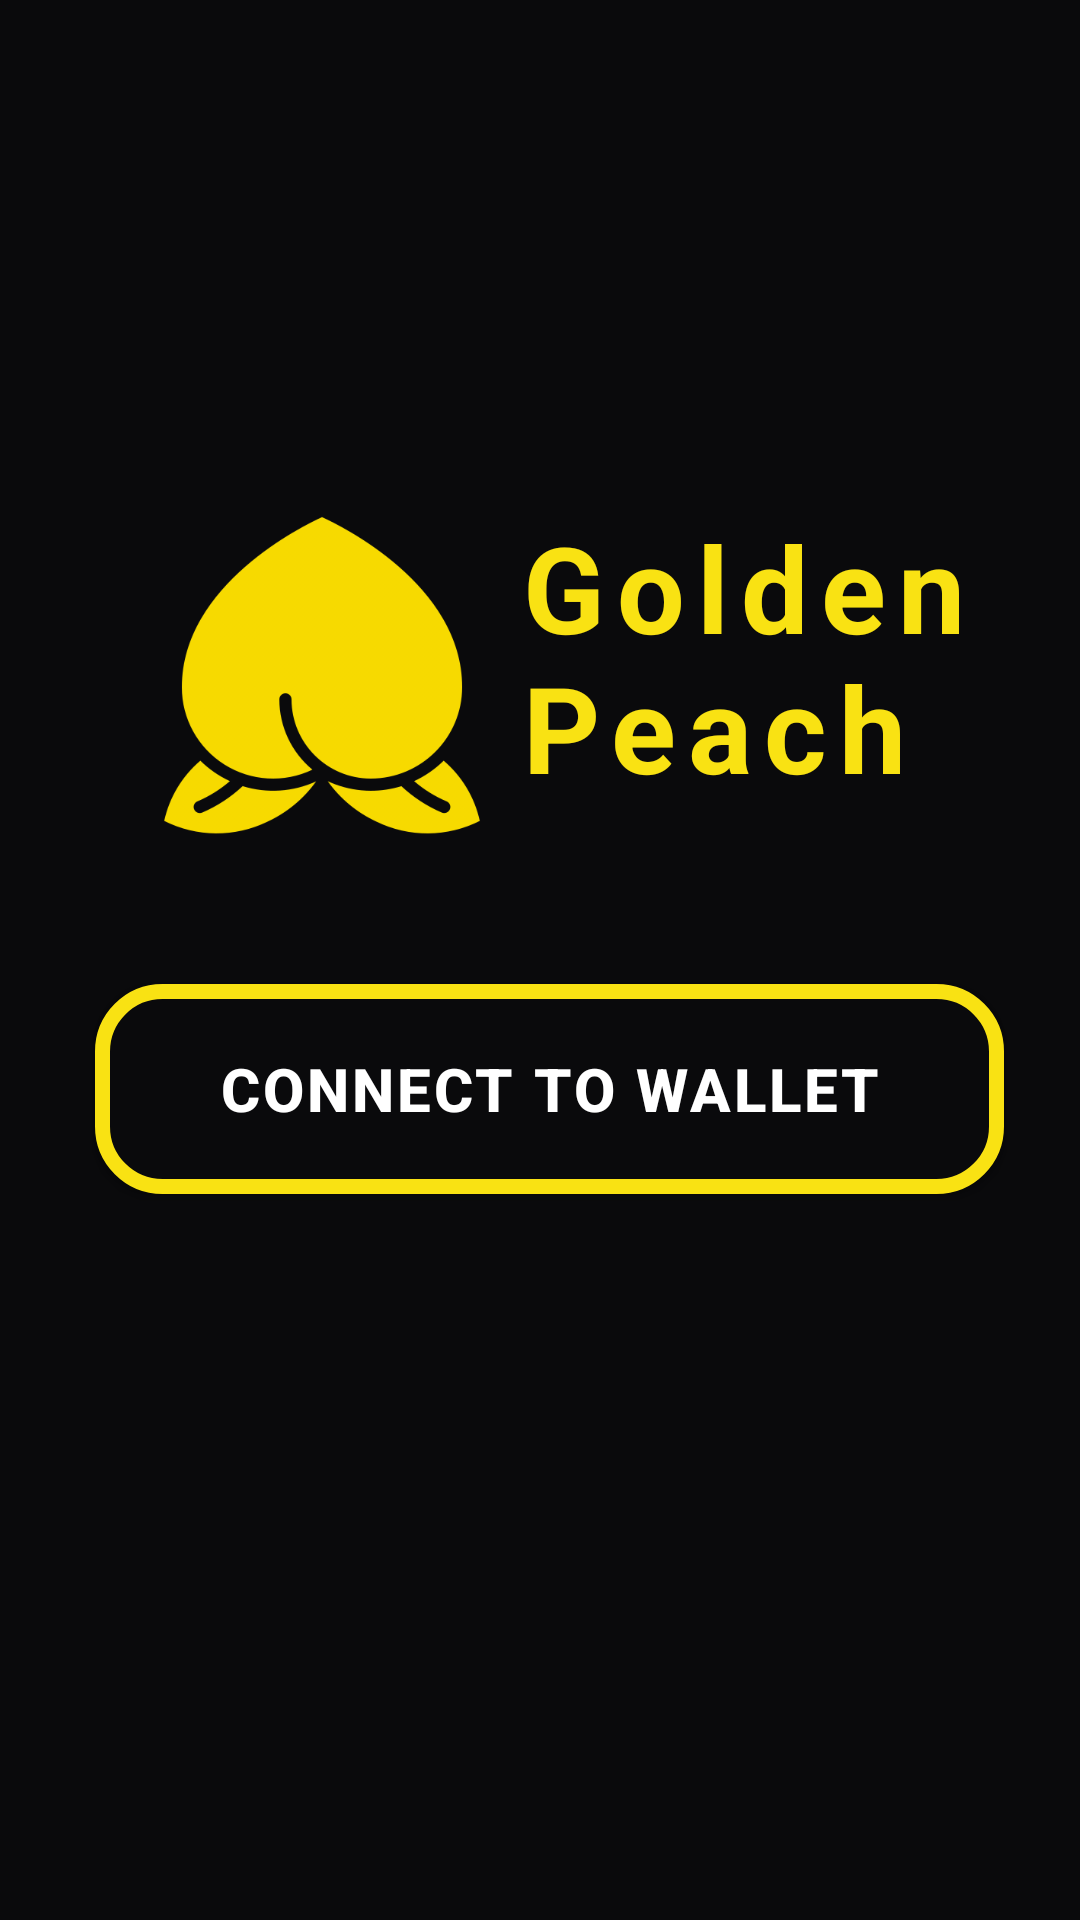

The Android layout XML behind this screen, and the referenced resources:
<!-- AndroidManifest.xml: application theme Theme.Goldenpeachm -->
<!-- res/layout/activity_login.xml -->
<?xml version="1.0" encoding="utf-8"?>
<androidx.constraintlayout.widget.ConstraintLayout xmlns:android="http://schemas.android.com/apk/res/android"
    xmlns:app="http://schemas.android.com/apk/res-auto"
    xmlns:tools="http://schemas.android.com/tools"
    android:layout_width="match_parent"
    android:layout_height="match_parent"
    android:background="@color/background"
    tools:context=".LoginActivity">

    <TextView
        android:id="@+id/textView"
        android:layout_width="wrap_content"
        android:layout_height="wrap_content"
        android:layout_marginTop="9dp"
        android:layout_marginEnd="55dp"
        android:letterSpacing="0.1"
        android:text="@string/app"
        android:textColor="@color/golden"
        android:textSize="40sp"
        android:textStyle="bold"
        app:layout_constraintEnd_toEndOf="parent"
        app:layout_constraintStart_toEndOf="@+id/imageView"
        app:layout_constraintTop_toTopOf="@+id/imageView" />

    <androidx.appcompat.widget.AppCompatButton
        android:id="@+id/button"
        android:layout_width="303dp"
        android:layout_height="70dp"
        android:layout_marginBottom="285dp"
        android:background="@drawable/border"
        android:letterSpacing="0.05"
        android:text="@string/log_in"
        android:textColor="@color/white"
        android:textSize="20sp"
        android:textStyle="bold"
        app:layout_constraintBottom_toBottomOf="parent"
        app:layout_constraintEnd_toEndOf="@+id/textView"
        app:layout_constraintStart_toStartOf="@+id/imageView"
        app:layout_constraintTop_toBottomOf="@+id/imageView" />

    <ImageView
        android:id="@+id/imageView"
        android:layout_width="130dp"
        android:layout_height="130dp"
        android:layout_marginStart="61dp"
        android:layout_marginTop="203dp"
        android:layout_marginBottom="38dp"
        android:contentDescription="@string/logo_desc"
        app:layout_constraintBottom_toTopOf="@+id/button"
        app:layout_constraintEnd_toStartOf="@+id/textView"
        app:layout_constraintStart_toStartOf="parent"
        app:layout_constraintTop_toTopOf="parent"
        app:srcCompat="@drawable/peach" />

</androidx.constraintlayout.widget.ConstraintLayout>
<!-- resources referenced by this layout -->
<resources>
  <color name="background">#0A0A0C</color>
  <color name="golden">#F9E213</color>
  <color name="white">#FFFFFFFF</color>
  <!-- drawable border (drawable) -->
  <?xml version="1.0" encoding="utf-8"?>
  <shape xmlns:android="http://schemas.android.com/apk/res/android"
      android:shape="rectangle">
      <corners android:radius="20dp" />
      <solid android:color="@color/background" />
      <stroke android:width="5dp" android:color="@color/golden" />
  </shape>
  <!-- drawable peach: png bitmap (drawable, 34048 bytes) -->
  <string name="app">Golden\nPeach</string>
  <string name="log_in">Connect to wallet</string>
  <string name="logo_desc">Logo</string>
  <style name="Theme.Goldenpeachm" parent="Theme.MaterialComponents.DayNight.DarkActionBar">
          
          <item name="colorPrimary">@color/purple_500</item>
          <item name="colorPrimaryVariant">@color/purple_700</item>
          <item name="colorOnPrimary">@color/white</item>
          
          <item name="colorSecondary">@color/teal_200</item>
          <item name="colorSecondaryVariant">@color/teal_700</item>
          <item name="colorOnSecondary">@color/black</item>
          
          <item name="android:statusBarColor" tools:targetApi="l">?attr/colorPrimaryVariant</item>
          
      </style>
  <color name="purple_500">#FF6200EE</color>
  <color name="purple_700">#FF3700B3</color>
  <color name="teal_200">#FF03DAC5</color>
  <color name="teal_700">#FF018786</color>
  <color name="black">#FF000000</color>
</resources>
